Run: headless pygame with SDL's dummy video driver; simulated clock (each Clock.tick advances the game by its frame time, no real sleeping); random seed 0; keys injected as events and as key.get_pressed() state; mouse plan: one left click at the window centre at the start of phase 2, then a move to the lower-right quarter at the start of phase 3.
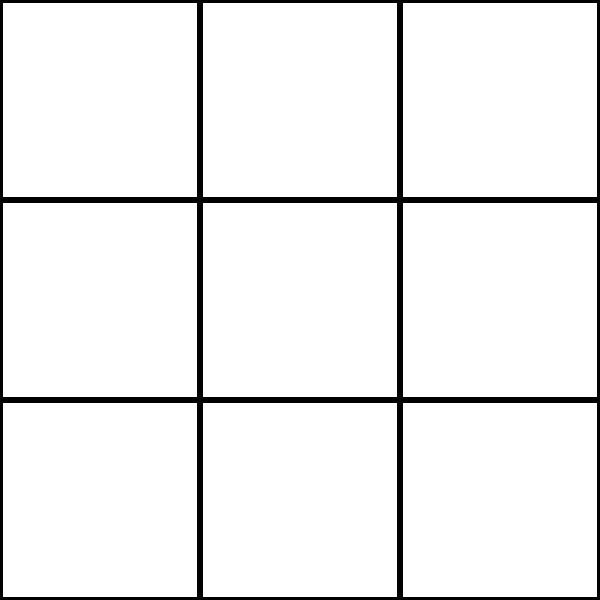
Frame 1 of 4 · flips 1–60 · no input
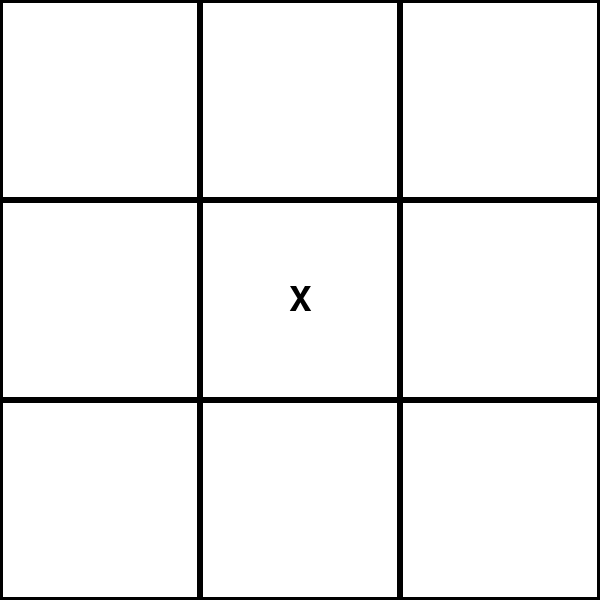
Frame 2 of 4 · flips 61–180 · clicked the window centre · tapped SPACE, RETURN · held RIGHT (→), D
Frame 3 of 4 · flips 181–300 · moved the mouse to the lower-right quarter · held DOWN (↓), S · screen unchanged from frame 2, image omitted
Frame 4 of 4 · flips 301–420 · held LEFT (←), A, UP (↑), W · screen unchanged from frame 3, image omitted

The pygame program that drew these frames:

import pygame

# Initialiser Pygame
pygame.init()

# Définir la taille de la fenêtre
size = (600, 600)

# Créer la fenêtre
screen = pygame.display.set_mode(size)

# Nommer la fenêtre
pygame.display.set_caption("TicTacToe1337")

# Définir les couleurs
black = (0, 0, 0)
white = (255, 255, 255)
red = (255, 0, 0)
blue = (0, 0, 255)

# Définir la police
font = pygame.font.Font(None, 50)

# Définir le jeu
game_board = [['', '', ''], ['', '', ''], ['', '', '']]
player = 'X'
winner = None
draw = False

# Boucle de jeu
running = True
while running:
    # Gérer les événements
    for event in pygame.event.get():
        if event.type == pygame.QUIT:
            running = False
        elif event.type == pygame.MOUSEBUTTONDOWN and not winner and not draw:
            # Récupérer la position de la souris
            pos = pygame.mouse.get_pos()
            x = pos[0] // 200
            y = pos[1] // 200
            # Vérifier si la case est vide
            if game_board[y][x] == '':
                game_board[y][x] = player
                # Vérifier s'il y a un gagnant ou un match nul
                for i in range(3):
                    if game_board[i][0] == game_board[i][1] == game_board[i][2] != '':
                        winner = game_board[i][0]
                    elif game_board[0][i] == game_board[1][i] == game_board[2][i] != '':
                        winner = game_board[0][i]
                if game_board[0][0] == game_board[1][1] == game_board[2][2] != '':
                    winner = game_board[0][0]
                elif game_board[0][2] == game_board[1][1] == game_board[2][0] != '':
                    winner = game_board[0][2]
                if not winner:
                    draw = all(game_board[i][j] != '' for i in range(3) for j in range(3))
                # Changer de joueur
                player = 'O' if player == 'X' else 'X'

    pygame.display.flip()

    # Dessiner le fond
    screen.fill(white)

    # Dessiner le jeu
    for i in range(3):
        for j in range(3):
            rect = pygame.Rect(j * 200, i * 200, 200, 200)
            pygame.draw.rect(screen, black, rect, 3)
            text = font.render(game_board[i][j], True, black)
            text_rect = text.get_rect(center=rect.center)
            screen.blit(text, text_rect)
        

    # Afficher le gagnant ou le match nul
    if winner:
        text = font.render(f'{winner} a gagné!', True, red)
        text_rect = text.get_rect(center=(300, 550))
        screen.blit(text, text_rect)
    elif draw:
        text = font.render('Match nul!', True, blue)
        text_rect = text.get_rect(center=(300, 550))
        screen.blit(text, text_rect)

# Rafraîchir l'affichage
pygame.display.flip()
